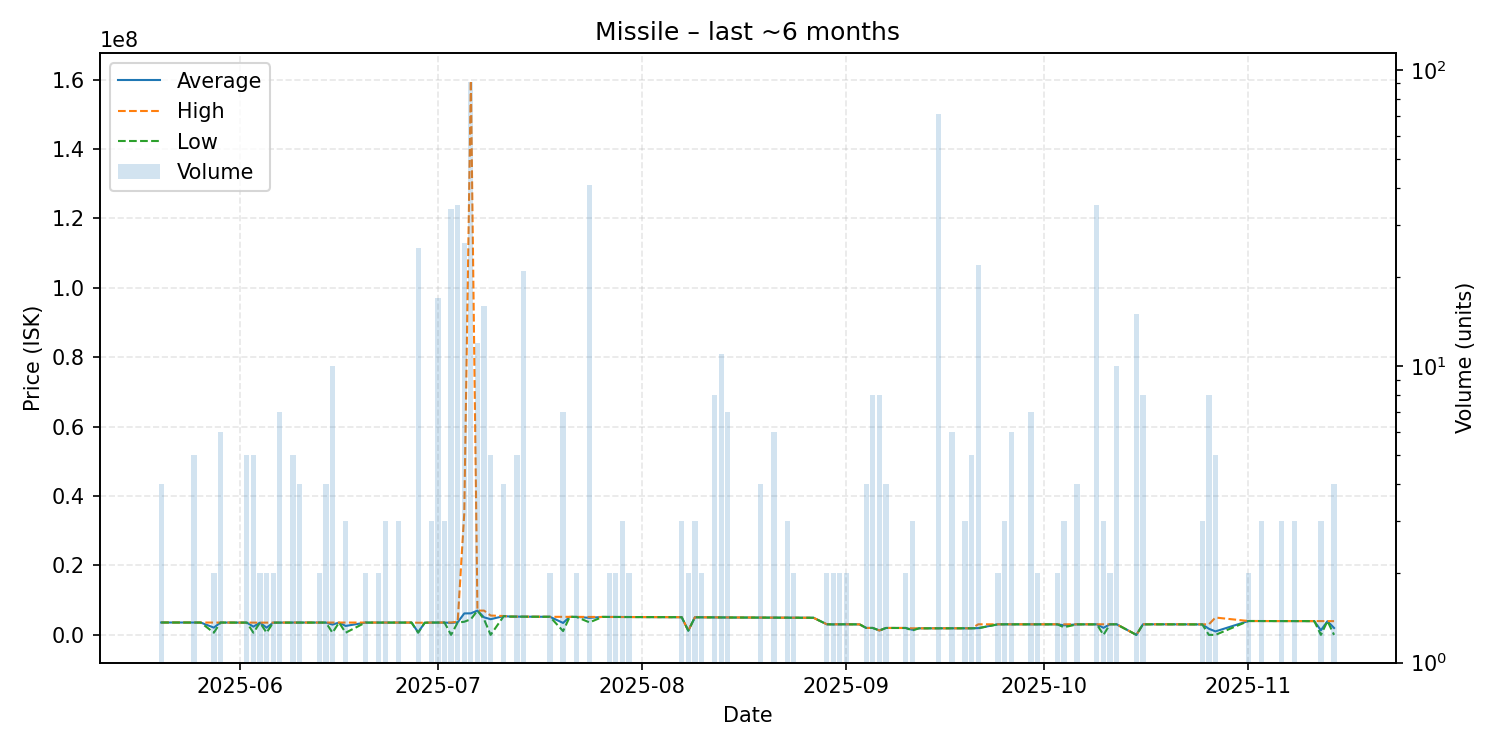

Data behind this chart, as committed beside it:
date, average, highest, lowest, order_count, volume
2025-05-20, 3567000, 3567000, 3567000, 2, 4
2025-05-21, 3564000, 3564000, 3564000, 1, 1
2025-05-22, 3564000, 3564000, 3564000, 1, 1
2025-05-23, 3563000, 3563000, 3563000, 1, 1
2025-05-24, 3556000, 3556000, 3556000, 1, 1
2025-05-25, 3554400, 3555000, 3554000, 4, 5
2025-05-26, 3552000, 3552000, 3552000, 1, 1
2025-05-28, 2089500, 3553000, 626000, 2, 2
2025-05-29, 3551000, 3551000, 3551000, 2, 6
2025-05-30, 3551000, 3551000, 3551000, 1, 1
2025-06-01, 3541000, 3541000, 3541000, 1, 1
2025-06-02, 3535400, 3537500, 3534000, 4, 5
2025-06-03, 2368600, 3531000, 625000, 3, 5
2025-06-04, 3527000, 3527000, 3527000, 2, 2
2025-06-05, 2076000, 3527000, 625000, 2, 2
2025-06-06, 3523500, 3524000, 3523000, 2, 2
2025-06-07, 3542571, 3550000, 3524000, 6, 7
2025-06-09, 3548800, 3550000, 3547000, 3, 5
2025-06-10, 3547000, 3547000, 3547000, 2, 4
2025-06-13, 3550000, 3550000, 3550000, 2, 2
2025-06-14, 3550000, 3550000, 3550000, 4, 4
2025-06-15, 2963800, 3549000, 625000, 3, 10
2025-06-16, 3547000, 3547000, 3547000, 1, 1
2025-06-17, 2571333, 3544500, 625000, 3, 3
2025-06-20, 3538500, 3539000, 3538000, 2, 2
2025-06-22, 3538000, 3538000, 3538000, 2, 2
2025-06-23, 3538000, 3538000, 3538000, 2, 3
2025-06-25, 3548000, 3548000, 3548000, 1, 3
2025-06-27, 3547000, 3547000, 3547000, 1, 1
2025-06-28, 754960, 3499500, 625000, 4, 25
2025-06-29, 3500000, 3500000, 3500000, 1, 1
2025-06-30, 3547000, 3547000, 3547000, 3, 3
2025-07-01, 3547000, 3547000, 3547000, 5, 17
2025-07-02, 3548667, 3550000, 3548000, 2, 3
2025-07-03, 3455118, 3568000, 0.02, 11, 34
2025-07-04, 3617914, 3781000, 3568000, 6, 35
2025-07-05, 6182000, 35000000, 3780500, 6, 26
2025-07-06, 6205604, 159700000, 4500000, 7, 91
2025-07-07, 6995583, 6997000, 6994000, 5, 12
2025-07-08, 5061562, 6994500, 4500000, 4, 16
2025-07-09, 4513600, 5572000, 0.01, 3, 5
2025-07-11, 5420250, 5431000, 5409500, 3, 4
2025-07-12, 5268000, 5268000, 5268000, 1, 1
2025-07-13, 5250800, 5254000, 5246000, 3, 5
2025-07-14, 5240619, 5241000, 5240000, 5, 21
2025-07-15, 5227000, 5227000, 5227000, 1, 1
2025-07-16, 5224000, 5224000, 5224000, 1, 1
2025-07-18, 5209000, 5209000, 5209000, 1, 2
2025-07-20, 3439286, 5196500, 1096000, 5, 7
2025-07-21, 5189000, 5189000, 5189000, 1, 1
2025-07-22, 5185000, 5187000, 5183000, 2, 2
2025-07-24, 4907659, 5177000, 3598000, 8, 41
2025-07-26, 5174000, 5174000, 5174000, 1, 1
2025-07-27, 5170000, 5170000, 5170000, 2, 2
2025-07-28, 5161000, 5161000, 5161000, 2, 2
2025-07-29, 5157000, 5157000, 5157000, 2, 3
2025-07-30, 5151000, 5152000, 5150000, 2, 2
2025-08-02, 5126000, 5126000, 5126000, 1, 1
2025-08-05, 5103000, 5103000, 5103000, 1, 1
2025-08-07, 5087000, 5088000, 5085000, 3, 3
... 69 more rows
